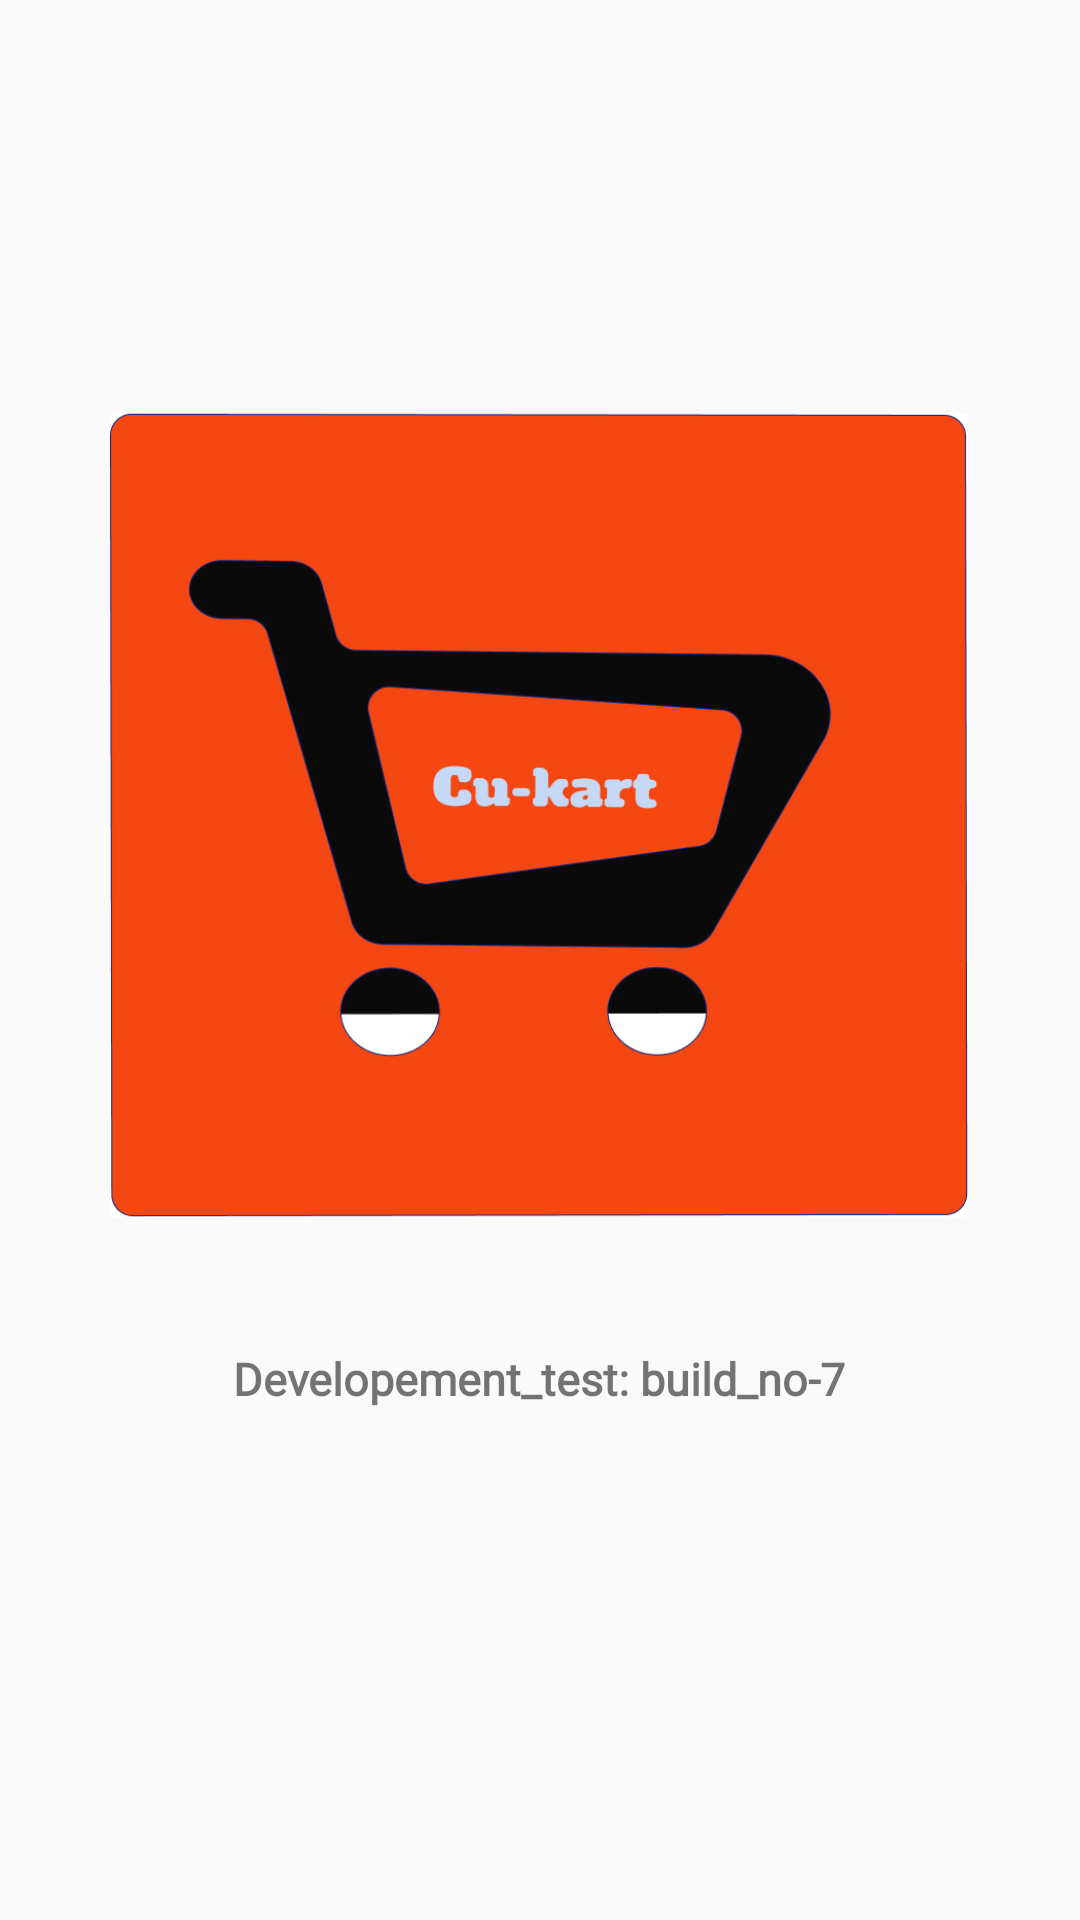

Write the Android layout XML for this screen, with the resource values it uses.
<!-- AndroidManifest.xml: application theme Theme.AppCompat.DayNight.NoActionBar -->
<!-- res/layout/activity_splash.xml -->
<?xml version="1.0" encoding="utf-8"?>
<androidx.constraintlayout.widget.ConstraintLayout xmlns:android="http://schemas.android.com/apk/res/android"
    xmlns:app="http://schemas.android.com/apk/res-auto"
    xmlns:tools="http://schemas.android.com/tools"
    android:layout_width="match_parent"
    android:layout_height="match_parent"
    tools:context=".splash">

    <ImageView
        android:id="@+id/imgspl"
        android:layout_width="286dp"
        android:layout_height="294dp"
        app:layout_constraintBottom_toBottomOf="parent"
        app:layout_constraintEnd_toEndOf="parent"
        app:layout_constraintHorizontal_bias="0.497"
        app:layout_constraintStart_toStartOf="parent"
        app:layout_constraintTop_toTopOf="parent"
        app:layout_constraintVertical_bias="0.36"
        app:srcCompat="@drawable/cu_kart_logocu_icon" />

    <TextView
        android:id="@+id/splname"
        android:layout_width="286dp"
        android:layout_height="83dp"
        android:layout_marginTop="4dp"
        android:fontFamily="@font/wow"
        android:text=""
        android:textAlignment="center"
        android:textSize="25dp"
        app:layout_constraintEnd_toEndOf="parent"
        app:layout_constraintHorizontal_bias="0.496"
        app:layout_constraintStart_toStartOf="parent"
        app:layout_constraintTop_toBottomOf="@+id/imgspl" />

    <TextView
        android:id="@+id/lowname"
        android:layout_width="259dp"
        android:layout_height="26dp"
        android:fontFamily="@font/chrusty_rock"
        android:text="@string/lowname"
        android:textAlignment="center"
        android:textSize="15dp"
        android:textStyle="bold"
        app:layout_constraintBottom_toBottomOf="parent"
        app:layout_constraintEnd_toEndOf="@+id/splname"
        app:layout_constraintStart_toStartOf="@+id/splname"
        app:layout_constraintTop_toTopOf="parent"
        app:layout_constraintVertical_bias="0.732" />
</androidx.constraintlayout.widget.ConstraintLayout>
<!-- resources referenced by this layout -->
<resources>
  <!-- drawable cu_kart_logocu_icon: jpg bitmap (drawable, 137272 bytes) -->
  <string name="lowname">Developement_test: build_no-7</string>
</resources>
